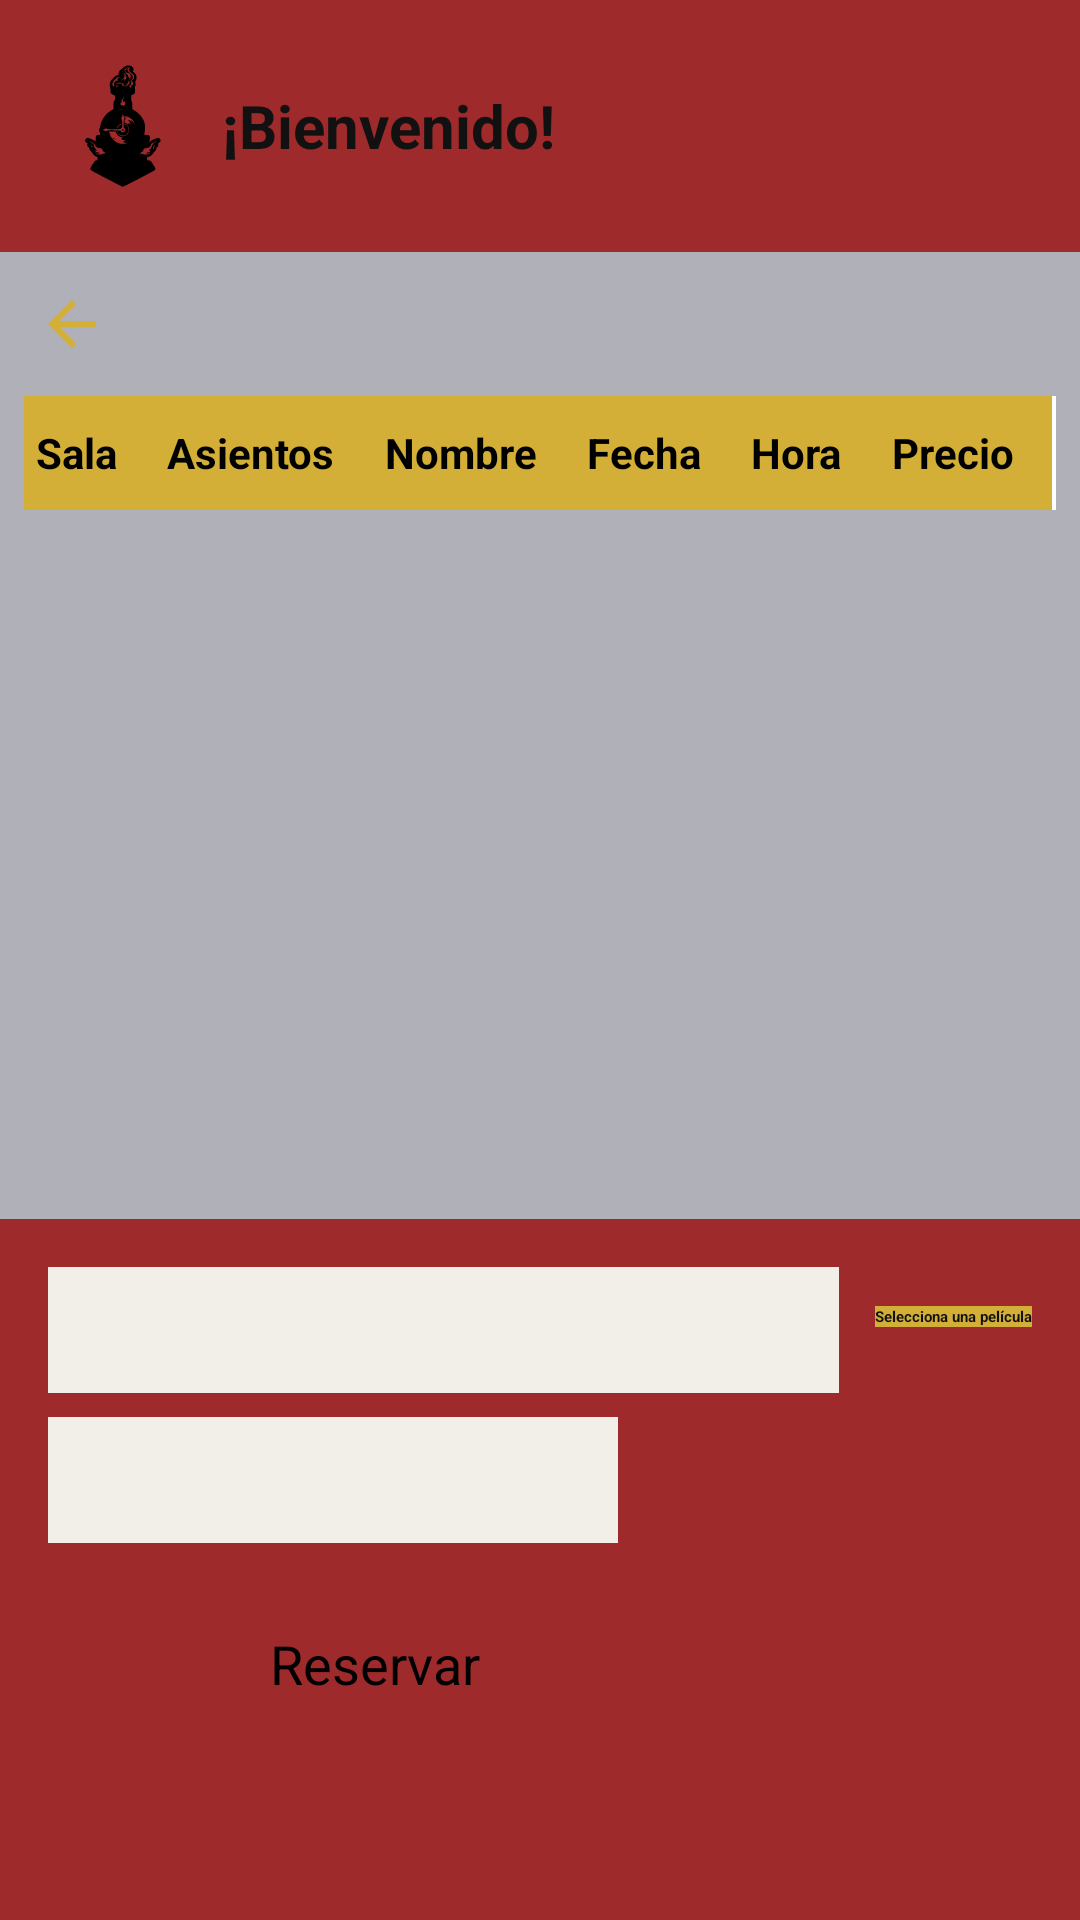

Here is an Android app screen rendered from its layout file. Give the layout XML and the strings, colors and styles it references.
<!-- AndroidManifest.xml: application theme Theme.ProyectoFinal -->
<!-- res/layout/activity_interfaz_usuario.xml -->
<?xml version="1.0" encoding="utf-8"?>
<LinearLayout xmlns:android="http://schemas.android.com/apk/res/android"
    android:id="@+id/main"
    android:layout_width="match_parent"
    android:layout_height="match_parent"
    android:background="@color/gris_claro"
    android:orientation="vertical">

    
    <LinearLayout
        android:layout_width="match_parent"
        android:layout_height="84dp"
        android:background="@color/rojo_carmesi"
        android:gravity="center_vertical"
        android:orientation="horizontal"
        android:paddingStart="20dp"
        android:paddingEnd="16dp">

        <TextView
            android:layout_width="42dp"
            android:layout_height="42dp"
            android:background="@drawable/limbus"
            android:gravity="center"
            android:text=" "
            android:textColor="#333333"
            android:textSize="28sp" />

        <TextView
            android:id="@+id/tvBienvenida"
            android:layout_width="wrap_content"
            android:layout_height="wrap_content"
            android:layout_marginStart="12dp"
            android:text="¡Bienvenido!"
            android:textColor="#111111"
            android:textSize="20sp"
            android:textStyle="bold" />
    </LinearLayout>

    <ImageButton
        android:id="@+id/btnVolver"
        android:layout_width="48dp"
        android:layout_height="48dp"
        android:background="?attr/selectableItemBackgroundBorderless"
        android:contentDescription="Cerrar sesión"
        android:scaleType="centerInside"
        android:src="@drawable/ic_arrow_back" />

    
    <HorizontalScrollView
        android:layout_width="match_parent"
        android:layout_height="0dp"
        android:layout_marginHorizontal="8dp"
        android:layout_weight="1"
        android:fillViewport="true"
        android:scrollbars="horizontal">

        <TableLayout
            android:id="@+id/tablaReservas"
            android:layout_width="wrap_content"
            android:layout_height="wrap_content"
            android:background="#FFFFFF"
            android:shrinkColumns="*"
            android:stretchColumns="*">

            <TableRow android:background="#FFFFFF">
                <TextView style="@style/TablaEncabezado" android:text="Sala"
                    android:background="@color/ambar"/>
                <TextView style="@style/TablaEncabezado" android:text="Asientos"
                    android:background="@color/ambar"/>
                <TextView style="@style/TablaEncabezado" android:text="Nombre"
                    android:background="@color/ambar"/>
                <TextView style="@style/TablaEncabezado" android:text="Fecha"
                    android:background="@color/ambar"/>
                <TextView style="@style/TablaEncabezado" android:text="Hora"
                    android:background="@color/ambar"/>
                <TextView style="@style/TablaEncabezado" android:text="Precio"
                    android:background="@color/ambar"/>
            </TableRow>
        </TableLayout>
    </HorizontalScrollView>

    
    <LinearLayout
        android:layout_width="match_parent"
        android:layout_height="wrap_content"
        android:orientation="vertical"
        android:padding="16dp"
        android:paddingBottom="24dp"
        android:background="@color/rojo_carmesi">

        <LinearLayout
            android:layout_width="match_parent"
            android:layout_height="wrap_content"
            android:gravity="center_vertical"
            android:orientation="horizontal">

            <Spinner
                android:id="@+id/spinnerFormaDePago"
                android:layout_width="0dp"
                android:layout_height="42dp"
                android:layout_weight="1"
                android:background="@color/marfil"/>

            <LinearLayout
                android:layout_width="wrap_content"
                android:layout_height="wrap_content"
                android:layout_marginStart="12dp"
                android:orientation="vertical">

                <TextView
                    android:id="@+id/tvPeliculaSeleccionada"
                    android:layout_width="wrap_content"
                    android:layout_height="wrap_content"
                    android:text="Selecciona una película"
                    android:textColor="#111111"
                    android:textStyle="bold"
                    android:background="@color/ambar"/>

                <TextView
                    android:id="@+id/tvPrecioBase"
                    android:layout_width="wrap_content"
                    android:layout_height="wrap_content"
                    android:layout_marginTop="2dp"
                    android:text=""
                    android:textColor="@color/ambar" />
            </LinearLayout>
        </LinearLayout>

        <Spinner
            android:id="@+id/spinnerPersonas"
            android:layout_width="190dp"
            android:layout_height="42dp"
            android:layout_marginTop="8dp"
            android:background="@color/marfil"/>

        <Button
            android:id="@+id/btnReservar"
            android:layout_width="180dp"
            android:layout_height="52dp"
            android:layout_gravity="center_horizontal"
            android:layout_marginTop="28dp"
            android:text="Reservar"
            android:textAllCaps="false"
            android:textSize="18sp"
            android:backgroundTint="@color/carbon_oscuro"/>

        <TextView
            android:id="@+id/tvEstado"
            android:layout_width="wrap_content"
            android:layout_height="wrap_content"
            android:layout_gravity="center_horizontal"
            android:layout_marginTop="8dp"
            android:gravity="center"
            android:text=""
            android:textSize="16sp" />
    </LinearLayout>
</LinearLayout>
<!-- resources referenced by this layout -->
<resources>
  <color name="ambar">#D4AF37</color>
  <color name="carbon_oscuro">#121215</color>
  <color name="gris_claro">#B0B0B8</color>
  <color name="marfil">#F2EFE9</color>
  <color name="rojo_carmesi">#9E2A2B</color>
  <!-- drawable ic_arrow_back (drawable) -->
  <vector xmlns:android="http://schemas.android.com/apk/res/android" android:autoMirrored="true" android:height="24dp" android:tint="@color/ambar" android:viewportHeight="960" android:viewportWidth="960" android:width="24dp">
        
      <path android:fillColor="@android:color/white" android:pathData="M313,520L537,744L480,800L160,480L480,160L537,216L313,440L800,440L800,520L313,520Z"/>
      
  </vector>
  <!-- drawable limbus: vector/xml drawable (drawable, 12008 chars, omitted) -->
  <style name="TablaEncabezado">
          <item name="android:layout_width">wrap_content</item>
          <item name="android:layout_height">38dp</item>
          <item name="android:gravity">center_vertical</item>
          <item name="android:padding">4dp</item>
          <item name="android:textColor">#000000</item>
          <item name="android:textSize">14sp</item>
          <item name="android:textStyle">bold</item>
          <item name="android:background">@drawable/tabla_borde</item>
      </style>
  <!-- drawable tabla_borde (drawable) -->
  <?xml version="1.0" encoding="utf-8"?>
  <shape xmlns:android="http://schemas.android.com/apk/res/android">
      <solid android:color="#FFFFFF" />
      <stroke android:width="1dp" android:color="#666666" />
  </shape>
</resources>
